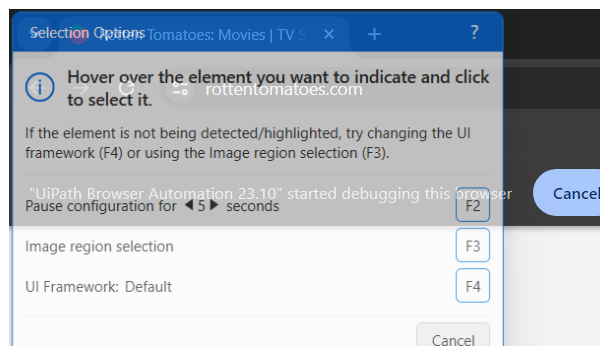
Task: IMDB Rating - REVIEWS
Workflow: Open Browser

Step 1: Attach Browser 'chrome.exe Rotten' (chrome.exe)
